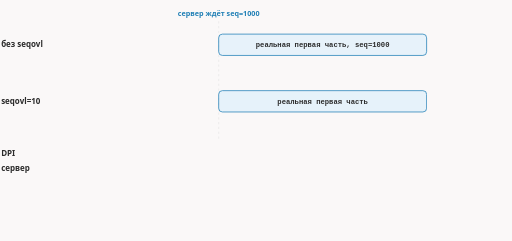
t = 0.00 s
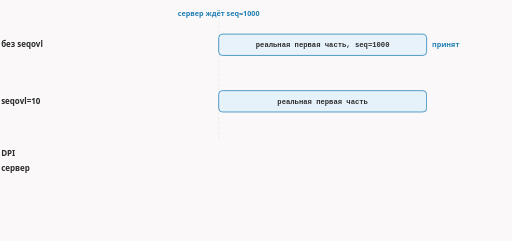
t = 1.66 s
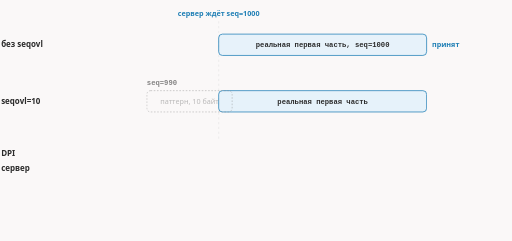
t = 3.45 s
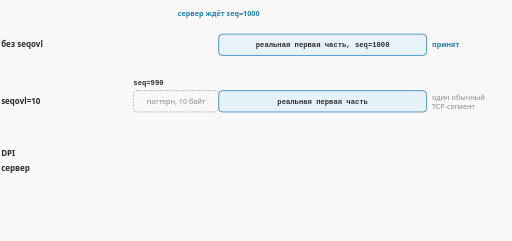
t = 5.06 s
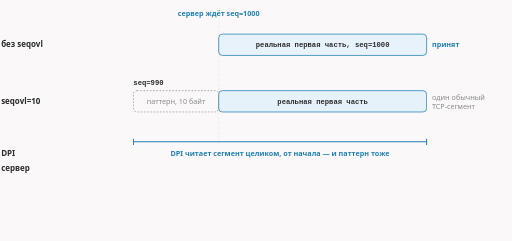
t = 6.76 s
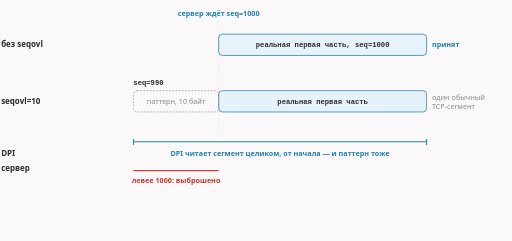
t = 8.35 s

The animated SVG that drew these frames (rendered in a browser with its animation timeline set to each time). Animation: 7 CSS @keyframes rules; frames cover the first 8.35 s, repeats indefinitely.

<svg xmlns="http://www.w3.org/2000/svg" class="dsh-seqovl" viewBox="0 0 960 452" width="960" height="452" role="img" aria-labelledby="dsh-seqovl-t dsh-seqovl-d">
<title id="dsh-seqovl-t">seqovl: лишние байты слева от окна приёма</title>
<desc id="dsh-seqovl-d">Без seqovl сегмент начинается с seq=1000 — именно с него сервер ждёт данные. С seqovl=10 слева дописано 10 байт паттерна, а seq сдвинут на 990. DPI читает сегмент целиком, вместе с паттерном; сервер выбрасывает байты левее 1000 как устаревшие и принимает реальную часть.</desc>
<style>.dsh-seqovl{--fg:var(--dark,#2b2b2b);--fg2:var(--darkgray,#4e4e4e);--mute:var(--gray,#8a8a8a);--line:var(--lightgray,#e5e5e5);--acc:var(--secondary,#1f7fb5);--tint:var(--highlight,rgba(178,225,255,.28));--bg:var(--light,#faf8f8);--rej:#c4372b;--rejt:rgba(196,55,43,.10)}@media (prefers-color-scheme:dark){.dsh-seqovl{--fg:var(--dark,#ebebec);--fg2:var(--darkgray,#d4d4d4);--mute:var(--gray,#8c8c8c);--line:var(--lightgray,#393639);--acc:var(--secondary,#b2e1ff);--tint:var(--highlight,rgba(178,225,255,.12));--bg:var(--light,#161618);--rej:#ff8f80;--rejt:rgba(255,143,128,.13)}}.dsh-seqovl .dsh-seqovl-bg{fill:var(--bg)}.dsh-seqovl text{font-family:var(--bodyFont,'Source Sans 3'),system-ui,-apple-system,'Segoe UI',Roboto,sans-serif;font-size:15px;fill:var(--fg2)}.dsh-seqovl .dsh-seqovl-t{paint-order:stroke;stroke:var(--bg);stroke-width:5px;stroke-linejoin:round}.dsh-seqovl .dsh-seqovl-tk{font-weight:600;fill:var(--fg);paint-order:stroke;stroke:var(--bg);stroke-width:5px;stroke-linejoin:round}.dsh-seqovl .dsh-seqovl-m{font-family:var(--codeFont,'JetBrains Mono'),ui-monospace,'Cascadia Code',Consolas,monospace;font-size:14px;paint-order:stroke;stroke:var(--bg);stroke-width:5px;stroke-linejoin:round}.dsh-seqovl .dsh-seqovl-mk{font-family:var(--codeFont,'JetBrains Mono'),ui-monospace,'Cascadia Code',Consolas,monospace;font-size:14px;font-weight:600;fill:var(--fg)}.dsh-seqovl .dsh-seqovl-ml{font-family:var(--codeFont,'JetBrains Mono'),ui-monospace,'Cascadia Code',Consolas,monospace;font-size:18px;font-weight:600;fill:var(--fg)}.dsh-seqovl .dsh-seqovl-cap{font-family:var(--headerFont,Inter),system-ui,-apple-system,'Segoe UI',Roboto,sans-serif;font-size:11.5px;font-weight:600;letter-spacing:.08em;text-transform:uppercase;fill:var(--mute)}.dsh-seqovl .dsh-seqovl-sm{font-size:13.5px}.dsh-seqovl .dsh-seqovl-mu{fill:var(--mute)}.dsh-seqovl .dsh-seqovl-fg{fill:var(--fg)}.dsh-seqovl .dsh-seqovl-acc{fill:var(--acc)}.dsh-seqovl .dsh-seqovl-rej{fill:var(--rej)}.dsh-seqovl .dsh-seqovl-c{text-anchor:middle}.dsh-seqovl .dsh-seqovl-r{text-anchor:end}.dsh-seqovl .dsh-seqovl-bx{fill:var(--bg);stroke:var(--line);stroke-width:1.4}.dsh-seqovl .dsh-seqovl-bxa{fill:var(--tint);stroke:var(--acc);stroke-width:1.4}.dsh-seqovl .dsh-seqovl-bxr{fill:var(--rejt);stroke:var(--rej);stroke-width:1.4}.dsh-seqovl .dsh-seqovl-bxd{fill:none;stroke:var(--mute);stroke-width:1.3;stroke-dasharray:3 3}.dsh-seqovl .dsh-seqovl-bxn{fill:none;stroke:none}.dsh-seqovl .dsh-seqovl-lf{fill:none;stroke:var(--line);stroke-width:1.2}.dsh-seqovl .dsh-seqovl-lfd{fill:none;stroke:var(--line);stroke-width:1.2;stroke-dasharray:4 5}.dsh-seqovl .dsh-seqovl-lm{fill:none;stroke:var(--mute);stroke-width:1.4}.dsh-seqovl .dsh-seqovl-lmd{fill:none;stroke:var(--mute);stroke-width:1.4;stroke-dasharray:4 5}.dsh-seqovl .dsh-seqovl-lr{fill:none;stroke:var(--rej);stroke-width:2}.dsh-seqovl .dsh-seqovl-la{fill:none;stroke:var(--acc);stroke-width:2}.dsh-seqovl .dsh-seqovl-ln-a{fill:none;stroke:var(--acc);stroke-width:2;stroke-dasharray:100}.dsh-seqovl .dsh-seqovl-ln-f{fill:none;stroke:var(--fg2);stroke-width:2;stroke-dasharray:100}.dsh-seqovl .dsh-seqovl-ln-r{fill:none;stroke:var(--rej);stroke-width:2;stroke-dasharray:100}.dsh-seqovl .dsh-seqovl-sl-a{fill:none;stroke:var(--acc);stroke-width:2}.dsh-seqovl .dsh-seqovl-sl-f{fill:none;stroke:var(--fg2);stroke-width:2}.dsh-seqovl .dsh-seqovl-sl-r{fill:none;stroke:var(--rej);stroke-width:2}.dsh-seqovl .dsh-seqovl-bxbg{fill:var(--bg);stroke:none}.dsh-seqovl .dsh-seqovl-hd-a{fill:var(--acc)}.dsh-seqovl .dsh-seqovl-hd-f{fill:var(--fg2)}.dsh-seqovl .dsh-seqovl-hd-r{fill:var(--rej)}.dsh-seqovl .dsh-seqovl-dot{fill:var(--acc)}.dsh-seqovl .dsh-seqovl-ring{fill:none;stroke:var(--acc);stroke-width:1.8}.dsh-seqovl .dsh-seqovl-nd{fill:var(--bg);stroke:var(--mute);stroke-width:1.5}.dsh-seqovl .dsh-seqovl-ndr{fill:var(--rejt);stroke:var(--rej);stroke-width:1.8}.dsh-seqovl .dsh-seqovl-nda{fill:var(--tint);stroke:var(--acc);stroke-width:1.8}.dsh-seqovl .a{animation-duration:15s;animation-timing-function:cubic-bezier(.3,.6,.25,1);animation-iteration-count:infinite;animation-fill-mode:both}@media (prefers-reduced-motion:reduce){.dsh-seqovl .a{animation:none}.dsh-seqovl .tr{display:none}}figure.dsh-seqovl-fig{margin:1.6rem 0;overflow-x:auto}figure.dsh-seqovl-fig>svg{display:block;width:100%;min-width:680px;height:auto}@keyframes dsh-seqovl-k1{0.0%{opacity:0;transform:translate(0px,0px)}9.333%{opacity:0;transform:translate(0px,0px)}11.667%{opacity:1;transform:translate(0px,0px)}96.333%{opacity:1;transform:translate(0px,0px)}99.0%{opacity:0;transform:translate(0px,0px)}100%{opacity:0;transform:translate(0px,0px)}}.dsh-seqovl .dsh-seqovl-e1{animation-name:dsh-seqovl-k1}@keyframes dsh-seqovl-k2{0.0%{opacity:0;transform:translate(60px,0px)}20.0%{opacity:0;transform:translate(60px,0px)}21.333%{opacity:0;transform:translate(60px,0px)}28.0%{opacity:1;transform:translate(0px,0px)}96.333%{opacity:1;transform:translate(0px,0px)}99.0%{opacity:0;transform:translate(0px,0px)}100%{opacity:0;transform:translate(0px,0px)}}.dsh-seqovl .dsh-seqovl-e2{animation-name:dsh-seqovl-k2}@keyframes dsh-seqovl-k3{0.0%{opacity:0;transform:translate(0px,0px)}29.333%{opacity:0;transform:translate(0px,0px)}31.667%{opacity:1;transform:translate(0px,0px)}96.333%{opacity:1;transform:translate(0px,0px)}99.0%{opacity:0;transform:translate(0px,0px)}100%{opacity:0;transform:translate(0px,0px)}}.dsh-seqovl .dsh-seqovl-e3{animation-name:dsh-seqovl-k3}@keyframes dsh-seqovl-k4{0.0%{opacity:0;transform:translate(0px,0px)}40.0%{opacity:0;transform:translate(0px,0px)}42.333%{opacity:1;transform:translate(0px,0px)}96.333%{opacity:1;transform:translate(0px,0px)}99.0%{opacity:0;transform:translate(0px,0px)}100%{opacity:0;transform:translate(0px,0px)}}.dsh-seqovl .dsh-seqovl-e4{animation-name:dsh-seqovl-k4}@keyframes dsh-seqovl-k5{0.0%{opacity:0;transform:translate(0px,0px)}53.333%{opacity:0;transform:translate(0px,0px)}55.667%{opacity:1;transform:translate(0px,0px)}96.333%{opacity:1;transform:translate(0px,0px)}99.0%{opacity:0;transform:translate(0px,0px)}100%{opacity:0;transform:translate(0px,0px)}}.dsh-seqovl .dsh-seqovl-e5{animation-name:dsh-seqovl-k5}@keyframes dsh-seqovl-k6{0.0%{opacity:0;transform:translate(0px,0px)}61.333%{opacity:0;transform:translate(0px,0px)}63.667%{opacity:1;transform:translate(0px,0px)}96.333%{opacity:1;transform:translate(0px,0px)}99.0%{opacity:0;transform:translate(0px,0px)}100%{opacity:0;transform:translate(0px,0px)}}.dsh-seqovl .dsh-seqovl-e6{animation-name:dsh-seqovl-k6}@keyframes dsh-seqovl-k7{0.0%{opacity:0;transform:translate(0px,0px)}70.667%{opacity:0;transform:translate(0px,0px)}73.0%{opacity:1;transform:translate(0px,0px)}96.333%{opacity:1;transform:translate(0px,0px)}99.0%{opacity:0;transform:translate(0px,0px)}100%{opacity:0;transform:translate(0px,0px)}}.dsh-seqovl .dsh-seqovl-e7{animation-name:dsh-seqovl-k7}.dsh-seqovl .dsh-seqovl-dsh{stroke-dasharray:5 5}</style>
<rect class="dsh-seqovl-bg" x="0" y="0" width="960" height="452"/>
<line class="dsh-seqovl-lfd" x1="410" y1="40" x2="410" y2="262"/>
<text class="dsh-seqovl-acc dsh-seqovl-tk dsh-seqovl-c dsh-seqovl-sm" x="410" y="30">сервер ждёт seq=1000</text>
<text class="dsh-seqovl-tk" x="2" y="89">без seqovl</text>
<rect class="dsh-seqovl-bxa" x="410" y="64" width="390" height="40" rx="7"/>
<text class="dsh-seqovl-mk dsh-seqovl-c dsh-seqovl-sm" x="605.0" y="89">реальная первая часть, seq=1000</text>
<g class="a dsh-seqovl-e1"><text class="dsh-seqovl-acc dsh-seqovl-tk dsh-seqovl-sm" x="810" y="89">принят</text></g>
<text class="dsh-seqovl-tk" x="2" y="195">seqovl=10</text>
<rect class="dsh-seqovl-bxa" x="410" y="170" width="390" height="40" rx="7"/>
<text class="dsh-seqovl-mk dsh-seqovl-c dsh-seqovl-sm" x="605.0" y="195">реальная первая часть</text>
<g class="a dsh-seqovl-e2"><rect class="dsh-seqovl-bxd" x="250" y="170" width="160" height="40" rx="7"/><text class="dsh-seqovl-mu dsh-seqovl-c dsh-seqovl-sm" x="330.0" y="195">паттерн, 10 байт</text><text class="dsh-seqovl-mk dsh-seqovl-sm" x="250" y="160">seq=990</text></g>
<g class="a dsh-seqovl-e3"><text class="dsh-seqovl-mu dsh-seqovl-sm" x="810" y="187">один обычный</text><text class="dsh-seqovl-mu dsh-seqovl-sm" x="810" y="205">TCP-сегмент</text></g>
<g class="a dsh-seqovl-e4"><line class="dsh-seqovl-la" x1="250" y1="266" x2="800" y2="266"/><line class="dsh-seqovl-la" x1="250" y1="260" x2="250" y2="272"/><line class="dsh-seqovl-la" x1="800" y1="260" x2="800" y2="272"/><text class="dsh-seqovl-acc dsh-seqovl-tk dsh-seqovl-c dsh-seqovl-sm" x="525.0" y="292">DPI читает сегмент целиком, от начала — и паттерн тоже</text></g>
<g class="a dsh-seqovl-e5"><line class="dsh-seqovl-lr" x1="250" y1="320" x2="410" y2="320"/><text class="dsh-seqovl-rej dsh-seqovl-tk dsh-seqovl-c dsh-seqovl-sm" x="330.0" y="344">левее 1000: выброшено</text></g>
<g class="a dsh-seqovl-e6"><line class="dsh-seqovl-la" x1="410" y1="320" x2="800" y2="320"/><text class="dsh-seqovl-acc dsh-seqovl-tk dsh-seqovl-c dsh-seqovl-sm" x="605.0" y="344">принято: сервер собрал нужные байты</text></g>
<text class="dsh-seqovl-tk" x="2" y="320">сервер</text>
<text class="dsh-seqovl-tk" x="2" y="292">DPI</text>
<g class="a dsh-seqovl-e7"><text class="dsh-seqovl-t" x="2" y="410">Заголовки не искажены, пакет выглядит честным — этим seqovl отличается от fooling.</text></g>
</svg>
